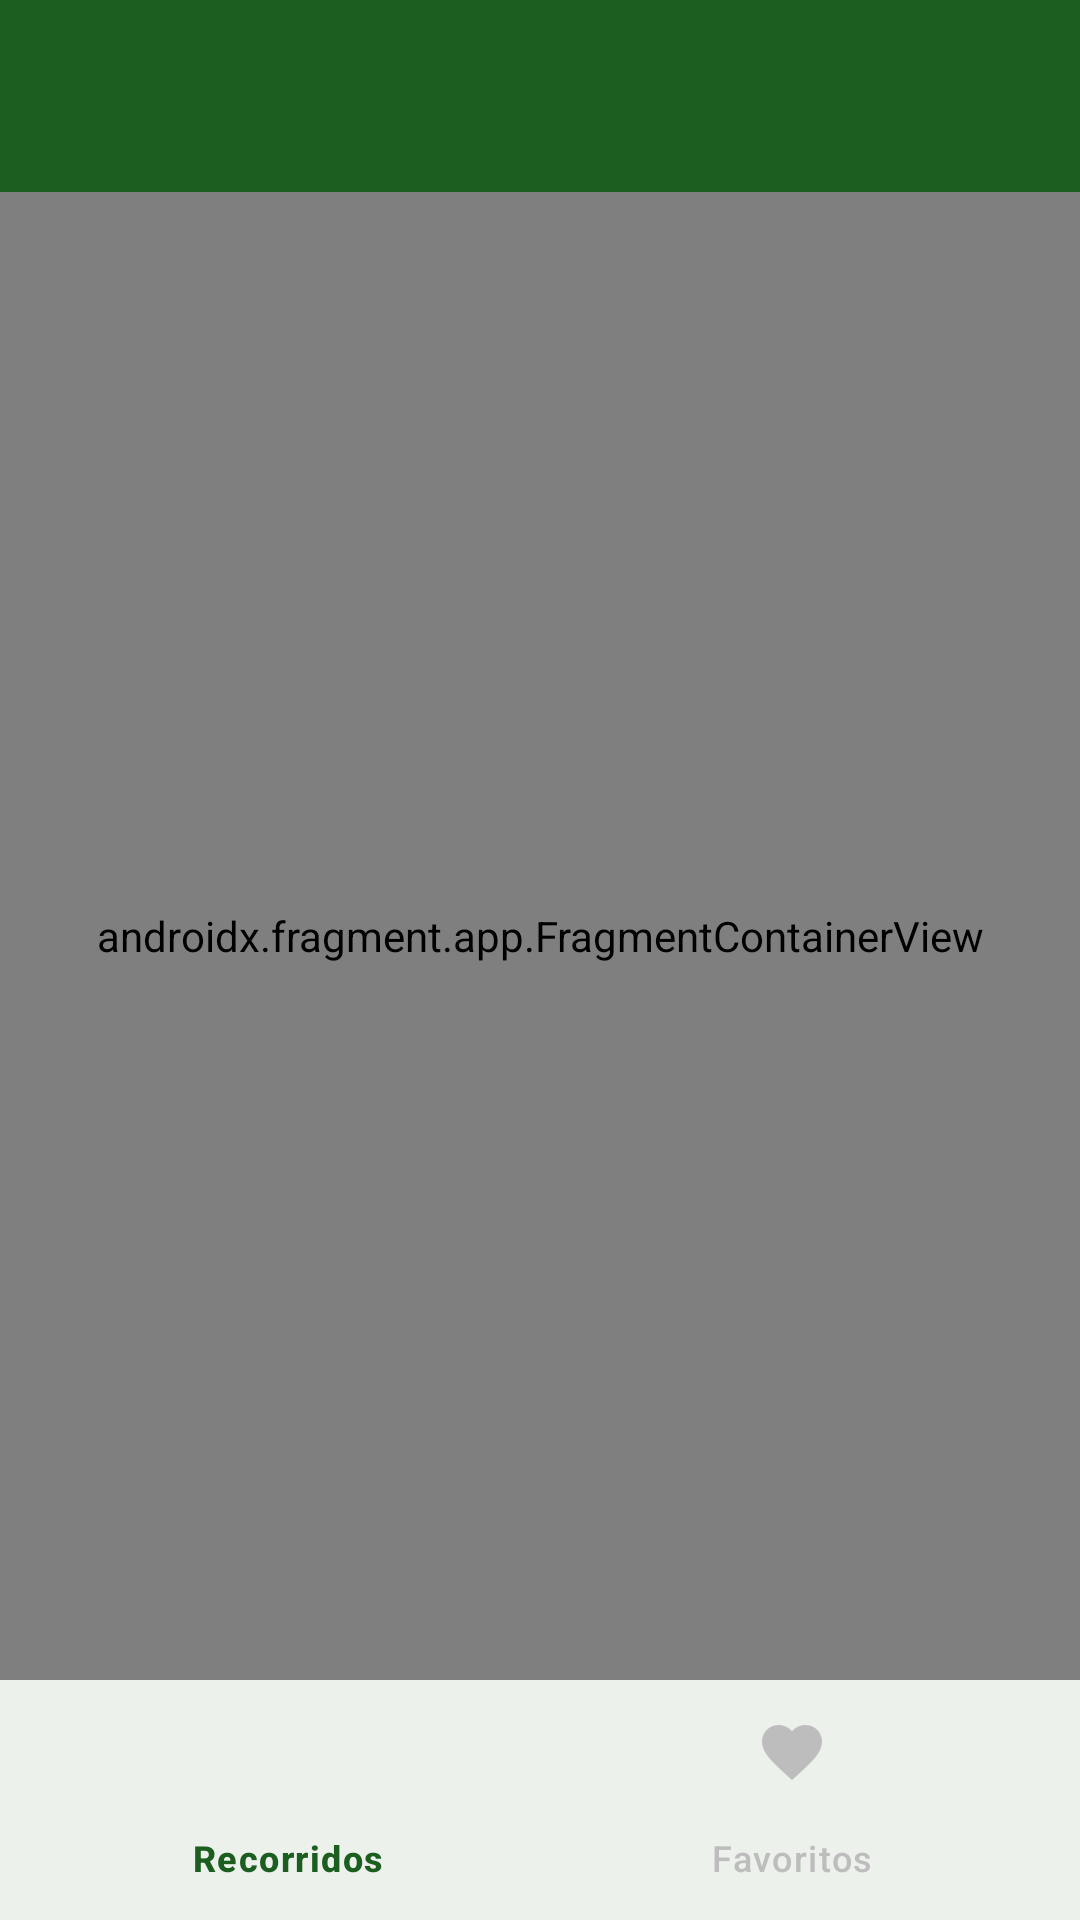

This screen was rendered from an Android layout file. Write that file and the resources it references.
<!-- AndroidManifest.xml: application theme Theme.ITANESApp -->
<!-- res/layout/activity_main.xml -->
<?xml version="1.0" encoding="utf-8"?>
<androidx.constraintlayout.widget.ConstraintLayout
    xmlns:android="http://schemas.android.com/apk/res/android"
    xmlns:app="http://schemas.android.com/apk/res-auto"
    android:layout_width="match_parent"
    android:layout_height="match_parent">

    
    <androidx.appcompat.widget.Toolbar
        android:id="@+id/toolbar"
        android:layout_width="match_parent"
        android:layout_height="?attr/actionBarSize"
        android:background="@color/green_primary"
        android:elevation="4dp"
        app:titleTextColor="@color/text_on_primary"
        app:layout_constraintTop_toTopOf="parent"
        app:layout_constraintStart_toStartOf="parent"
        app:layout_constraintEnd_toEndOf="parent" />

    
    <androidx.fragment.app.FragmentContainerView
        android:id="@+id/nav_host_fragment"
        android:name="androidx.navigation.fragment.NavHostFragment"
        android:layout_width="match_parent"
        android:layout_height="0dp"
        app:defaultNavHost="true"
        app:navGraph="@navigation/nav_graph"
        app:layout_constraintTop_toBottomOf="@id/toolbar"
        app:layout_constraintBottom_toTopOf="@id/bottom_nav" />

    
    <com.google.android.material.bottomnavigation.BottomNavigationView
        android:id="@+id/bottom_nav"
        android:layout_width="match_parent"
        android:layout_height="wrap_content"
        android:background="@color/surface"
        app:menu="@menu/bottom_nav_menu"
        app:itemIconTint="@color/bottom_nav_color"
        app:itemTextColor="@color/bottom_nav_color"
        app:labelVisibilityMode="labeled"
        app:layout_constraintBottom_toBottomOf="parent"
        app:layout_constraintStart_toStartOf="parent"
        app:layout_constraintEnd_toEndOf="parent" />

</androidx.constraintlayout.widget.ConstraintLayout>
<!-- resources referenced by this layout -->
<resources>
  <color name="green_primary">#1B5E20</color>
  <color name="surface">#FFFFFF</color>
  <color name="text_on_primary">#FFFFFF</color>
  <style name="Theme.ITANESApp" parent="Theme.Material3.Light.NoActionBar">
  
          
          <item name="colorPrimary">@color/green_primary</item>
          <item name="colorPrimaryVariant">@color/green_medium</item>
          <item name="colorOnPrimary">@color/text_on_primary</item>
  
          
          <item name="colorSecondary">@color/orange_primary</item>
          <item name="colorOnSecondary">@color/text_on_secondary</item>
  
          
          <item name="android:colorBackground">@color/background</item>
          <item name="colorSurface">@color/surface</item>
  
          
          <item name="android:textColorPrimary">@color/text_primary</item>
          <item name="android:textColorSecondary">@color/text_secondary</item>
  
          
          <item name="colorError">@color/error</item>
  
          
  
  
          
          <item name="android:statusBarColor">@color/green_primary</item>
  
      </style>
  <color name="green_medium">#2E7D32</color>
  <color name="orange_primary">#E65100</color>
  <color name="text_on_secondary">#FFFFFF</color>
  <color name="background">#FAFAFA</color>
  <color name="text_primary">#212121</color>
  <color name="text_secondary">#757575</color>
  <color name="error">#B00020</color>
</resources>
